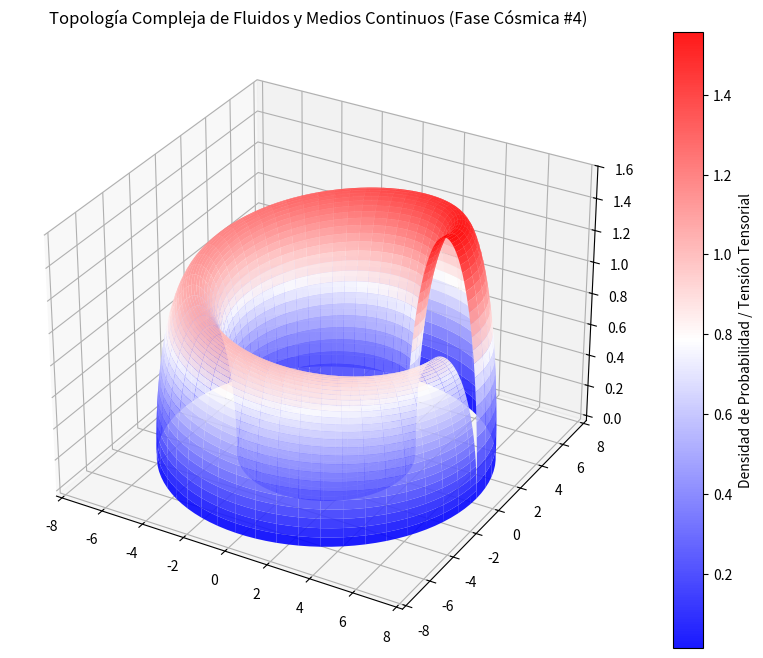

The matplotlib source for this figure:
%matplotlib inline
# Simulación Cósmica: Fluidos y Medios Continuos - Variante 4
import numpy as np
import matplotlib.pyplot as plt
from mpl_toolkits.mplot3d import Axes3D

# Parámetros Físicos Cuánticos/Relativistas
alpha = 5.51
beta = 1.716
gamma = 1.568

u = np.linspace(0, 2 * np.pi, 100)
v = np.linspace(0, np.pi, 100)
U, V = np.meshgrid(u, v)

# Topología Espacio-Temporal Avanzada (Fase Cósmica)
X = (alpha + beta * np.cos(V)) * np.cos(U)
Y = (alpha + beta * np.cos(V)) * np.sin(U)
Z = gamma * np.sin(V) * np.exp(-U/10)

fig = plt.figure(figsize=(12, 8))
ax = fig.add_subplot(111, projection='3d')
surf = ax.plot_surface(X, Y, Z, cmap='bwr', edgecolor='none', alpha=0.9)

fig.colorbar(surf, ax=ax, label='Densidad de Probabilidad / Tensión Tensorial')
plt.title(r'Topología Compleja de Fluidos y Medios Continuos (Fase Cósmica #4)')
plt.show()
